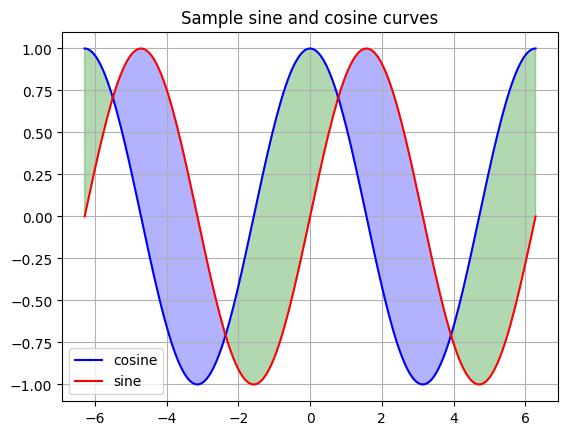

Source code (Python):
import numpy as np 
import matplotlib.pyplot as plt
import matplotlib as mpl 
mpl.style.use('default')

x = np.linspace(-2*np.pi, 2*np.pi, 201)
c, s = np.cos(x), np.sin(x)

plt.plot(x,c, color = 'b', label = 'cosine') 
plt.plot(x,s, color = 'r', label = 'sine')
# plt.fill_between(x,1,s)
# plt.fill_between(x, c, s, color = 'g', alpha = 0.4)
plt.fill_between(x,c,s, where=c>=s, color = 'green', alpha = 0.3)
plt.fill_between(x,c,s, where=c<=s, color = 'blue', alpha = 0.3) 


plt.grid()
plt.legend()
plt.title('Sample sine and cosine curves')
plt.show()